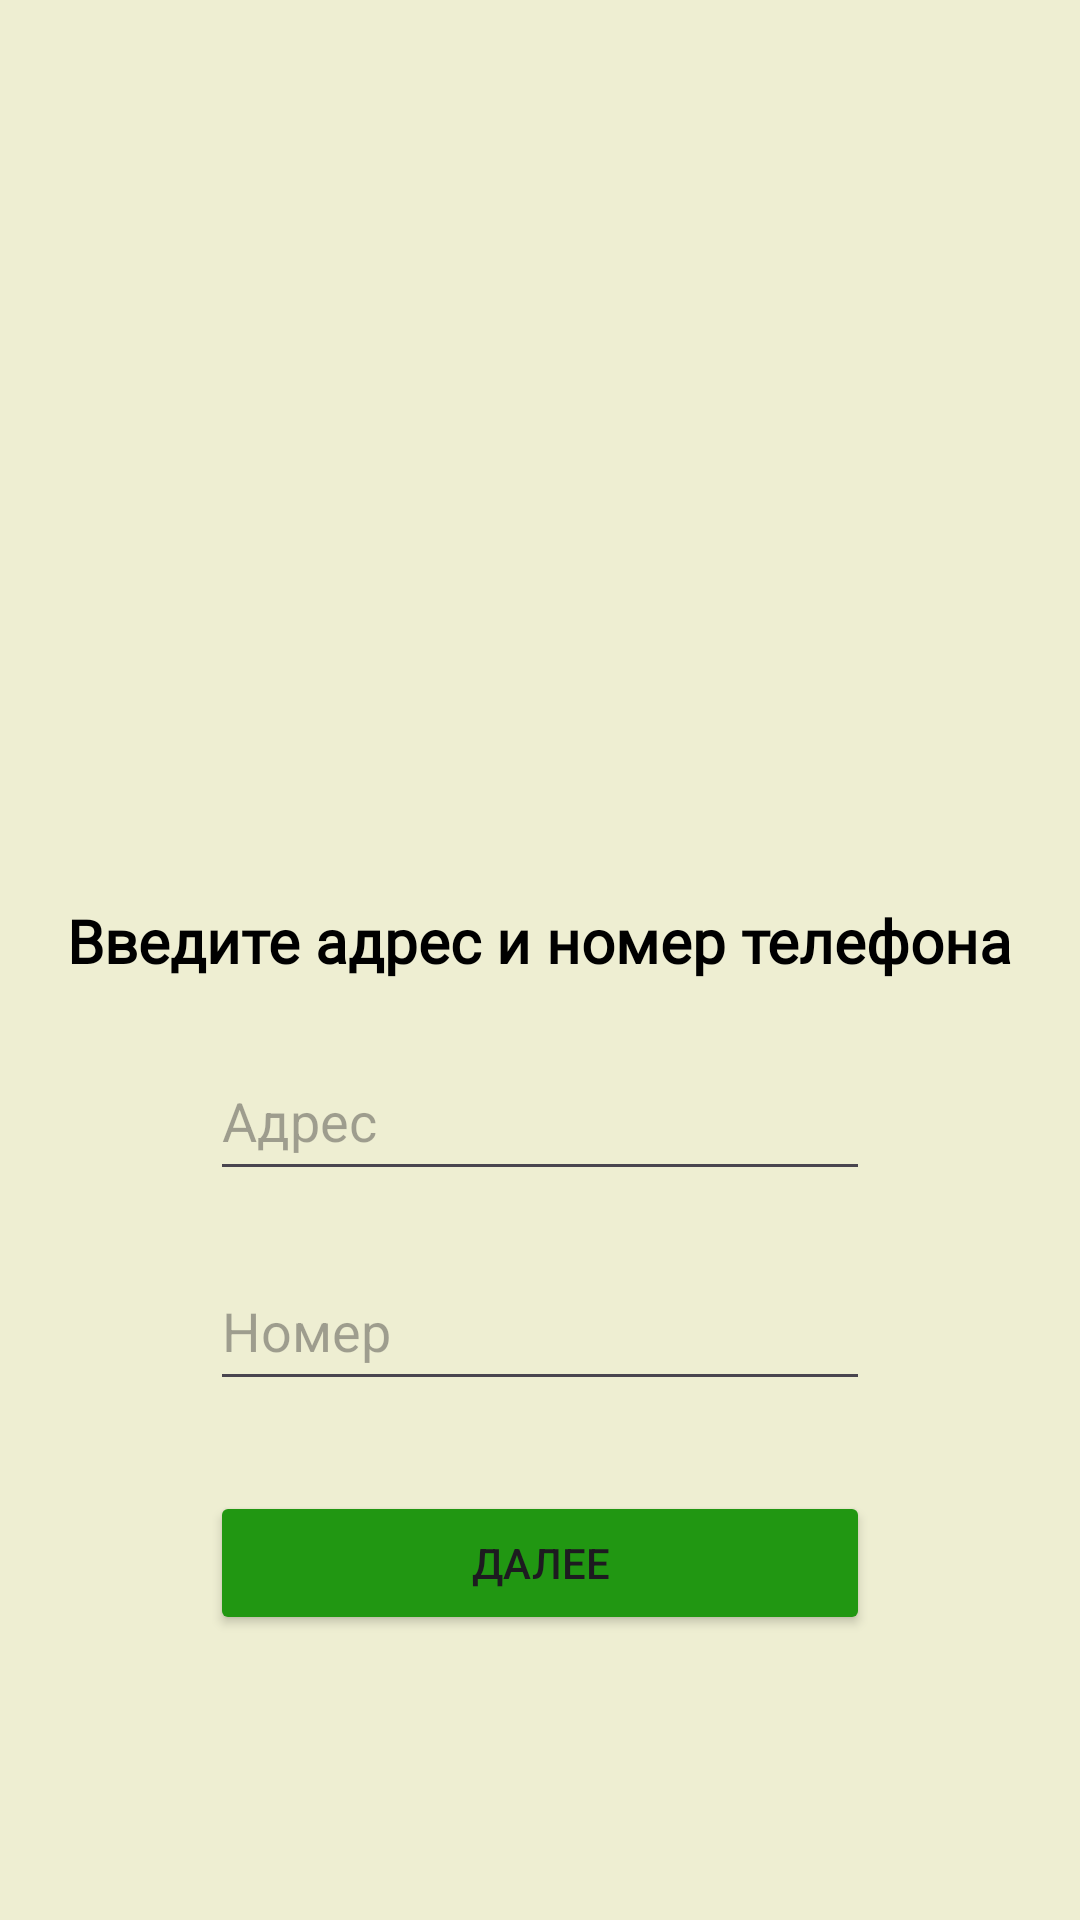

Produce the Android XML layout that renders to this screen, including the resource entries it uses.
<!-- AndroidManifest.xml: application theme Theme.EcomApp -->
<!-- res/layout/activity_adressandnumber.xml -->
<?xml version="1.0" encoding="utf-8"?>
<LinearLayout xmlns:android="http://schemas.android.com/apk/res/android"
    xmlns:app="http://schemas.android.com/apk/res-auto"
    xmlns:tools="http://schemas.android.com/tools"
    android:id="@+id/main"
    android:layout_width="match_parent"
    android:layout_height="match_parent"
    android:orientation="vertical"
    android:background="#EEEED2"
    tools:context=".AdressAndNumberActivity">

    <TextView
        android:layout_width="wrap_content"
        android:layout_height="wrap_content"
        android:fontFamily="@font/montserrat_alternates_bold"
        android:textColor="#000000"
        android:layout_gravity="center"
        android:layout_marginTop="300dp"
        android:text="Введите адрес и номер телефона"
        android:textSize="20sp"
        android:textStyle="bold" />

    <EditText
        android:id="@+id/user_address"
        android:layout_width="220dp"
        android:layout_height="50dp"
        android:layout_gravity="center"
        android:layout_marginTop="20dp"
        android:ems="10"
        android:hint="Адрес"
        android:imeOptions="actionDone"
        android:inputType="text"
        android:textColor="#000000" />

    <EditText
        android:id="@+id/user_number"
        android:layout_width="220dp"
        android:layout_height="50dp"
        android:layout_gravity="center"
        android:layout_marginTop="20dp"
        android:ems="10"
        android:hint="Номер"
        android:inputType="text"
        android:textColor="#000000" />

    <Button
        android:id="@+id/button_enter_address"
        android:layout_width="220dp"
        android:layout_height="wrap_content"
        android:layout_gravity="center"
        android:layout_marginTop="30dp"
        android:backgroundTint="#219712"
        android:text="Далее" />

</LinearLayout>
<!-- resources referenced by this layout -->
<resources>
  <style name="Theme.EcomApp" parent="Base.Theme.EcomApp" />
  <style name="Base.Theme.EcomApp" parent="Theme.Material3.DayNight.NoActionBar">
          
          
      </style>
</resources>
